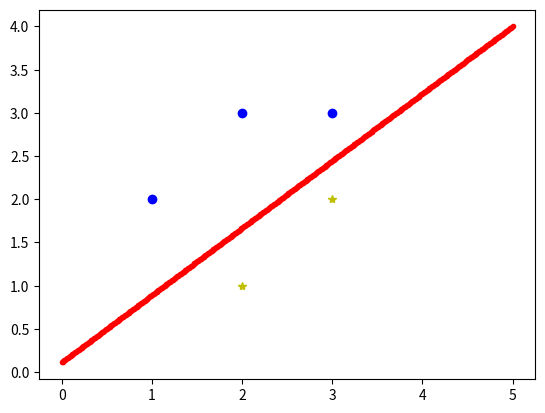

This chart was generated by the following Python code:
import numpy as np
import matplotlib.pyplot as plt
data = [[1,2,1],[2,3,1],[3,3,1],[2,1,-1],[3,2,-1]]
eta =1

def sign(val):
    return -1 if val < 0 else 1

def perceptron(data_p):
    w = np.array([0,0])
    b = 0
    flag = True
    while(flag):
        flag = False
        for x in data_p:
            tmpx = np.array([x[0],x[1]])
            if x[-1]*(w.dot(tmpx.T)+b)<= 0:
                w = w + eta*x[-1]*tmpx
                b = b + eta*x[-1]
                flag = True
    return w,b

def test(data_t,w,b):
     for x in data_t:
         tmpx = np.array([x[0],x[1]])
         y = sign(w.dot(tmpx.T)+b)
         print("input:",tmpx,"output:",y)

def draw(data_t,w,b):
    for x in data_t:
        if x[-1] == 1:
            plt.plot(x[0], x[1], 'b', marker='o')
        else:
            plt.plot(x[0], x[1], 'y', marker='*')
    x0 = np.linspace(0, 5, 500)
    x1 = -(w[0]*x0 + b)/w[1]
    plt.plot(x0, x1, 'r', marker='.')
    plt.show()
if __name__ == "__main__":
    w,b=perceptron(data)
    test(data,w,b)
    draw(data,w,b)